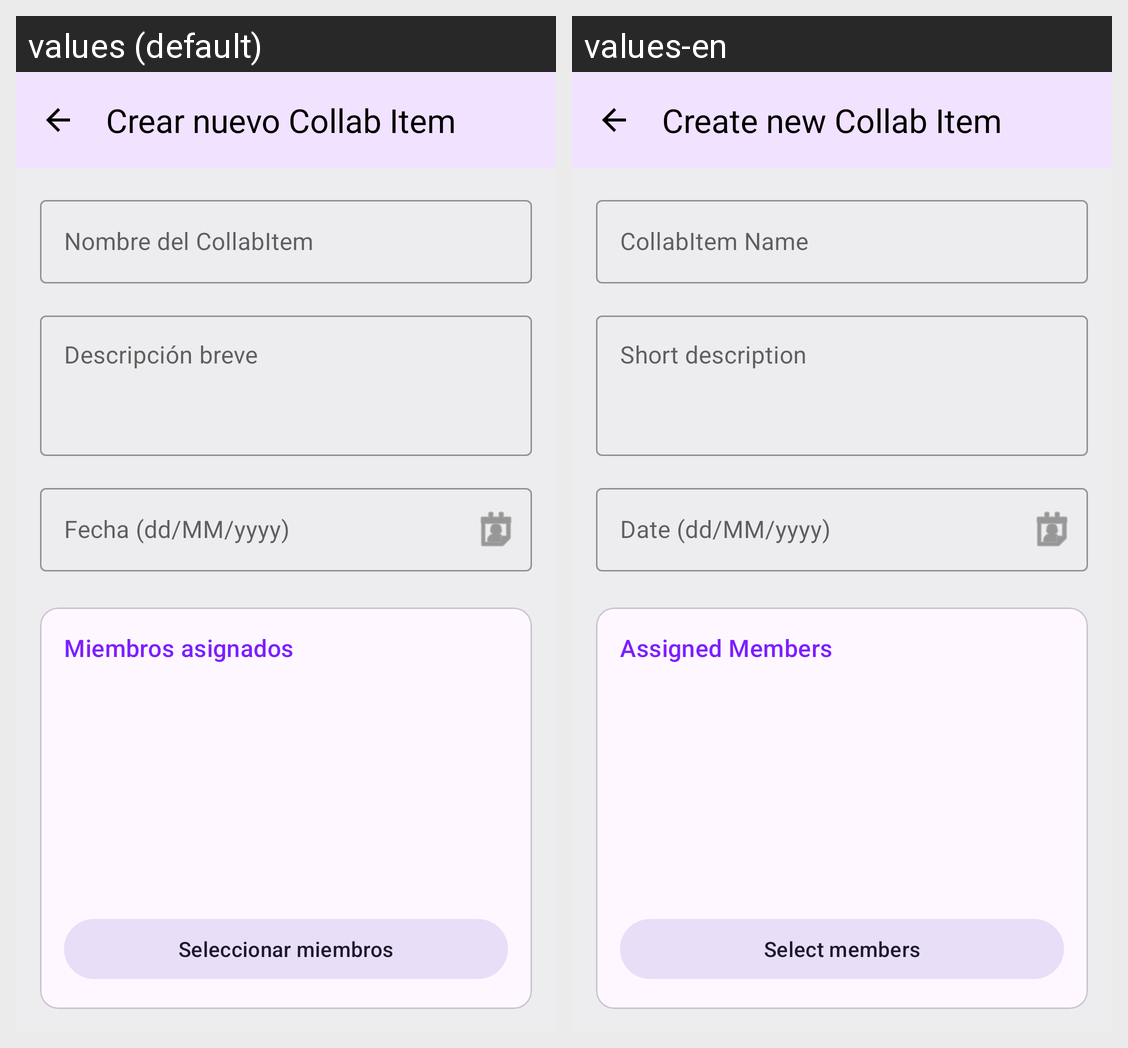

Strings drawn on this Android screen and how each of the app's shown locales translates them:
Android screen res/layout/fragment_create_collabitem.xml rendered under 2 locales, left to right: values (default), values-en. Device: Nexus 5 (rendered at 1080×1920; each locale shown at half size, 540×960, under a caption strip naming it); theme Theme.CollabUp.
Strings drawn on this screen, with the default value and each locale's value (text and hints the layout hard-codes, and strings that could not be matched under every locale, appear in the picture but are not listed):

create_collab_item_title
  values: Crear nuevo Collab Item
  values-en: Create new Collab Item

collab_item_name_hint
  values: Nombre del CollabItem
  values-en: CollabItem Name

collab_item_desc_hint
  values: Descripción breve
  values-en: Short description

collab_item_date_hint
  values: Fecha (dd/MM/yyyy)
  values-en: Date (dd/MM/yyyy)

assigned_members_title
  values: Miembros asignados
  values-en: Assigned Members

select_members_button
  values: Seleccionar miembros
  values-en: Select members
